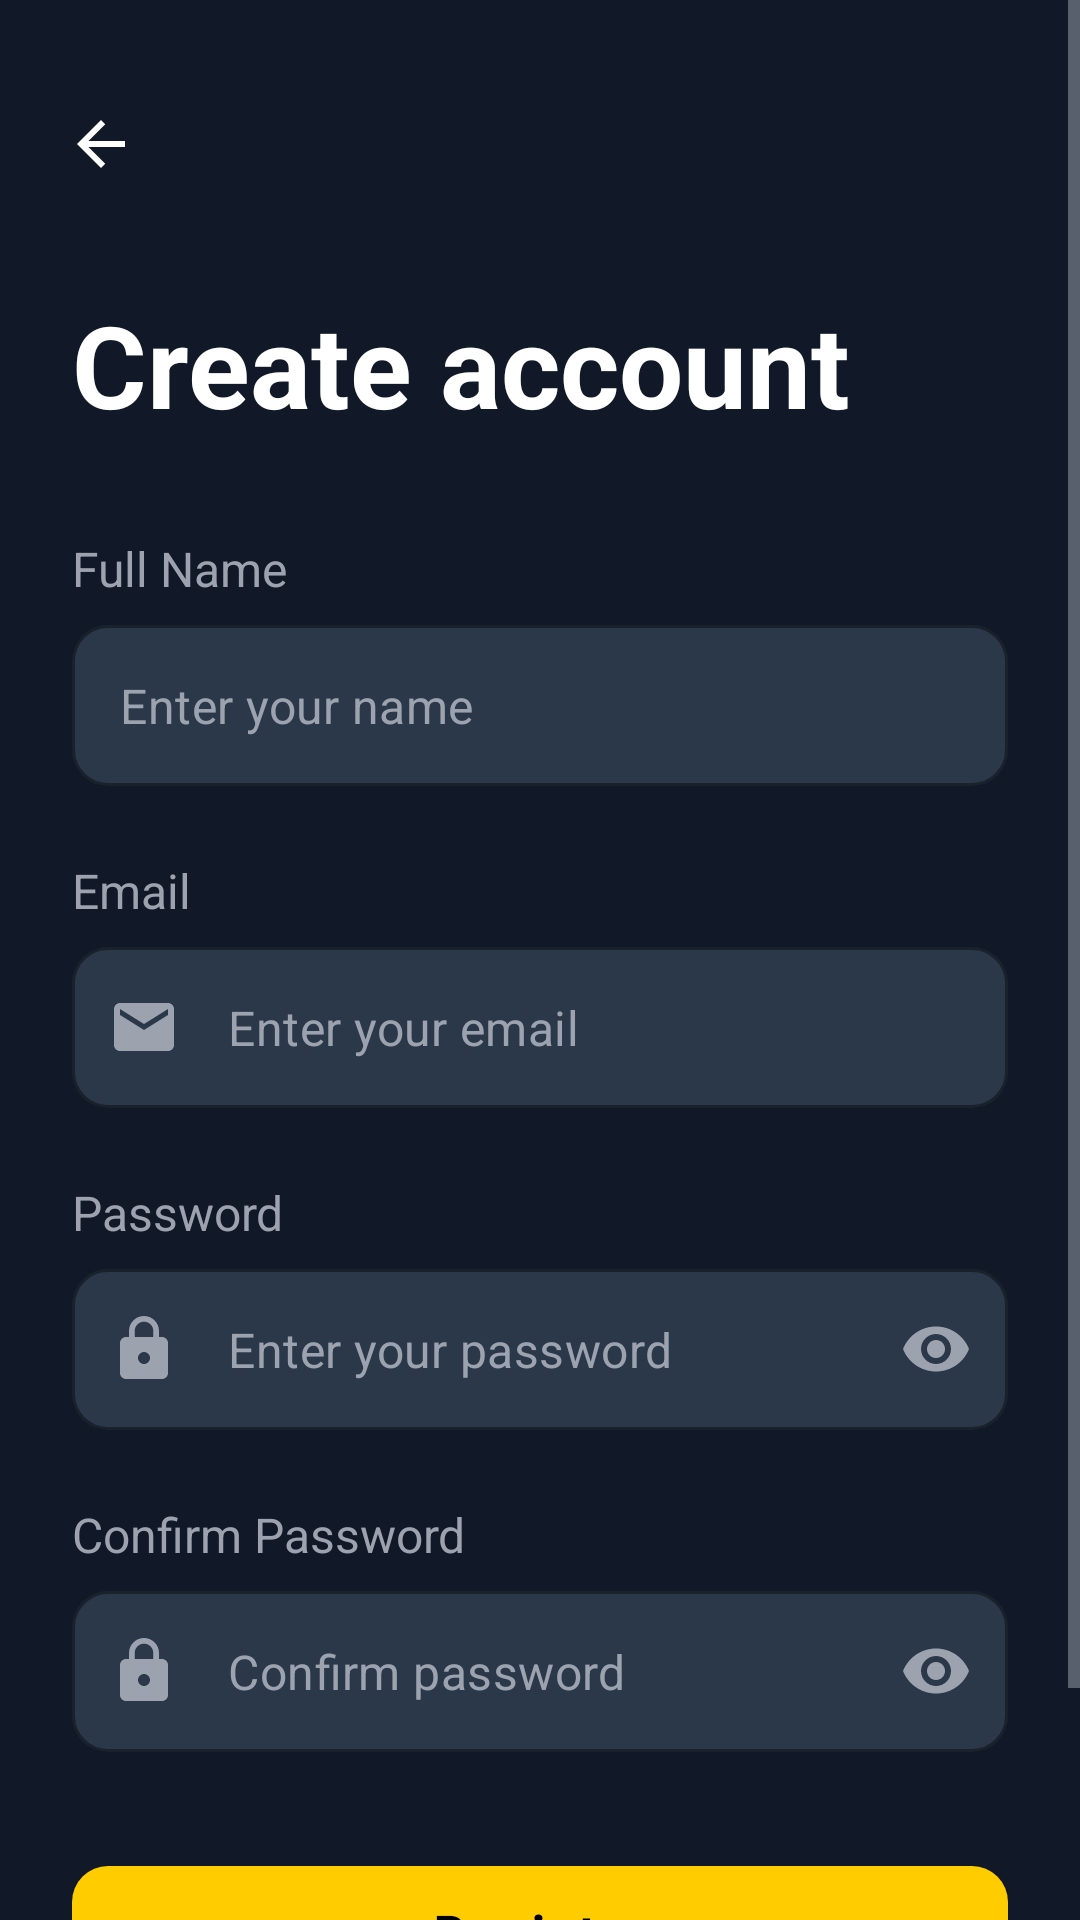

Layout XML and referenced resources for this Android screen:
<!-- AndroidManifest.xml: application theme Theme.TeleFlow -->
<!-- res/layout/fragment_register.xml -->
<?xml version="1.0" encoding="utf-8"?>
<ScrollView xmlns:android="http://schemas.android.com/apk/res/android"
    xmlns:app="http://schemas.android.com/apk/res-auto"
    xmlns:tools="http://schemas.android.com/tools"
    android:layout_width="match_parent"
    android:layout_height="match_parent"
    android:background="@color/background_color"
    android:fillViewport="true"
    tools:context=".fragments.RegisterFragment">

    <androidx.constraintlayout.widget.ConstraintLayout
        android:layout_width="match_parent"
        android:layout_height="wrap_content"
        android:paddingHorizontal="24dp"
        android:paddingTop="24dp"
        android:paddingBottom="32dp">

        <ImageButton
            android:id="@+id/btnBack"
            android:layout_width="48dp"
            android:layout_height="48dp"
            android:layout_marginLeft="-15dp"
            android:background="?attr/selectableItemBackgroundBorderless"
            android:contentDescription="Go back"
            android:src="@drawable/ic_back"
            app:layout_constraintStart_toStartOf="parent"
            app:layout_constraintTop_toTopOf="parent"
            app:tint="@color/white" />

        <TextView
            android:id="@+id/tvCreateAccountHeader"
            android:layout_width="match_parent"
            android:layout_height="wrap_content"
            android:layout_marginTop="24dp"
            android:text="@string/create_account"
            android:textColor="@color/white"
            android:textSize="38sp"
            android:textStyle="bold"
            app:layout_constraintTop_toBottomOf="@id/btnBack" />

        <TextView
            android:id="@+id/tvFullNameLabel"
            android:layout_width="wrap_content"
            android:layout_height="wrap_content"
            android:layout_marginTop="32dp"
            android:text="@string/full_name_label"
            android:textColor="@color/text_color"
            android:textSize="16sp"
            app:layout_constraintStart_toStartOf="parent"
            app:layout_constraintTop_toBottomOf="@id/tvCreateAccountHeader" />

        <com.google.android.material.textfield.TextInputLayout
            android:id="@+id/tilFullName"
            style="@style/Widget.TeleFlow.TextInputLayout"
            android:layout_width="match_parent"
            android:layout_height="wrap_content"
            android:layout_marginTop="8dp"
            app:hintEnabled="false"
            app:layout_constraintTop_toBottomOf="@id/tvFullNameLabel"
            app:startIconDrawable="@drawable/ic_person">

            <com.google.android.material.textfield.TextInputEditText
                android:id="@+id/etFullName"
                android:layout_width="match_parent"
                android:layout_height="wrap_content"
                android:hint="@string/full_name_hint"
                android:inputType="textPersonName"
                android:paddingVertical="16dp"
                android:textColor="@color/white"
                android:textColorHint="@color/text_color" />
        </com.google.android.material.textfield.TextInputLayout>

        <TextView
            android:id="@+id/tvEmailLabel"
            android:layout_width="wrap_content"
            android:layout_height="wrap_content"
            android:layout_marginTop="24dp"
            android:text="@string/email_label"
            android:textColor="@color/text_color"
            android:textSize="16sp"
            app:layout_constraintStart_toStartOf="parent"
            app:layout_constraintTop_toBottomOf="@id/tilFullName" />

        <com.google.android.material.textfield.TextInputLayout
            android:id="@+id/tilEmail"
            style="@style/Widget.TeleFlow.TextInputLayout"
            android:layout_width="match_parent"
            android:layout_height="wrap_content"
            android:layout_marginTop="8dp"
            app:hintEnabled="false"
            app:layout_constraintTop_toBottomOf="@id/tvEmailLabel"
            app:startIconDrawable="@drawable/ic_email">

            <com.google.android.material.textfield.TextInputEditText
                android:id="@+id/etEmail"
                android:layout_width="match_parent"
                android:layout_height="wrap_content"
                android:hint="@string/email_hint"
                android:inputType="textEmailAddress"
                android:paddingVertical="16dp"
                android:textColor="@color/white"
                android:textColorHint="@color/text_color" />
        </com.google.android.material.textfield.TextInputLayout>

        <TextView
            android:id="@+id/tvPasswordLabel"
            android:layout_width="wrap_content"
            android:layout_height="wrap_content"
            android:layout_marginTop="24dp"
            android:text="@string/password_label"
            android:textColor="@color/text_color"
            android:textSize="16sp"
            app:layout_constraintStart_toStartOf="parent"
            app:layout_constraintTop_toBottomOf="@id/tilEmail" />

        <com.google.android.material.textfield.TextInputLayout
            android:id="@+id/tilPassword"
            style="@style/Widget.TeleFlow.TextInputLayout"
            android:layout_width="match_parent"
            android:layout_height="wrap_content"
            android:layout_marginTop="8dp"
            app:endIconMode="password_toggle"
            app:hintEnabled="false"
            app:layout_constraintTop_toBottomOf="@id/tvPasswordLabel"
            app:startIconDrawable="@drawable/ic_lock">

            <com.google.android.material.textfield.TextInputEditText
                android:id="@+id/etPassword"
                android:layout_width="match_parent"
                android:layout_height="wrap_content"
                android:hint="@string/password_hint"
                android:inputType="textPassword"
                android:paddingVertical="16dp"
                android:textColor="@color/white"
                android:textColorHint="@color/text_color" />
        </com.google.android.material.textfield.TextInputLayout>

        <TextView
            android:id="@+id/tvConfirmPasswordLabel"
            android:layout_width="wrap_content"
            android:layout_height="wrap_content"
            android:layout_marginTop="24dp"
            android:text="@string/confirm_password_label"
            android:textColor="@color/text_color"
            android:textSize="16sp"
            app:layout_constraintStart_toStartOf="parent"
            app:layout_constraintTop_toBottomOf="@id/tilPassword" />

        <com.google.android.material.textfield.TextInputLayout
            android:id="@+id/tilConfirmPassword"
            style="@style/Widget.TeleFlow.TextInputLayout"
            android:layout_width="match_parent"
            android:layout_height="wrap_content"
            android:layout_marginTop="8dp"
            app:endIconMode="password_toggle"
            app:hintEnabled="false"
            app:layout_constraintTop_toBottomOf="@id/tvConfirmPasswordLabel"
            app:startIconDrawable="@drawable/ic_lock">

            <com.google.android.material.textfield.TextInputEditText
                android:id="@+id/etConfirmPassword"
                android:layout_width="match_parent"
                android:layout_height="wrap_content"
                android:hint="@string/confirm_password_hint"
                android:inputType="textPassword"
                android:paddingVertical="16dp"
                android:textColor="@color/white"
                android:textColorHint="@color/text_color" />
        </com.google.android.material.textfield.TextInputLayout>

        <com.google.android.material.button.MaterialButton
            android:id="@+id/btnRegister"
            android:layout_width="match_parent"
            android:layout_height="56dp"
            android:layout_marginTop="32dp"
            android:text="@string/register_button"
            android:textAllCaps="false"
            android:textColor="@color/black"
            android:textSize="16sp"
            android:textStyle="bold"
            app:backgroundTint="@color/active_color"
            app:cornerRadius="12dp"
            app:layout_constraintTop_toBottomOf="@id/tilConfirmPassword" />

        <LinearLayout
            android:id="@+id/loginLinkContainer"
            android:layout_width="wrap_content"
            android:layout_height="wrap_content"
            android:orientation="horizontal"
            android:layout_marginTop="5dp"
            app:layout_constraintEnd_toEndOf="parent"
            app:layout_constraintStart_toStartOf="parent"
            app:layout_constraintTop_toBottomOf="@+id/btnRegister">

            <TextView
                android:layout_width="wrap_content"
                android:layout_height="wrap_content"
                android:layout_marginRight="5dp"
                android:text="@string/already_have_account"
                android:textColor="@color/text_color"
                android:textSize="14sp" />

            <TextView
                android:id="@+id/tvLogin"
                android:layout_width="wrap_content"
                android:layout_height="wrap_content"
                android:text="@string/log_in_here"
                android:textColor="@color/active_color"
                android:textSize="14sp" />
        </LinearLayout>

    </androidx.constraintlayout.widget.ConstraintLayout>
</ScrollView>
<!-- resources referenced by this layout -->
<resources>
  <color name="active_color">#FFCC00</color>
  <color name="background_color">#111827</color>
  <color name="black">#FF000000</color>
  <color name="text_color">#9CA3AF</color>
  <color name="white">#FFFFFFFF</color>
  <!-- drawable ic_back (drawable) -->
  <?xml version="1.0" encoding="utf-8"?>
  <vector xmlns:android="http://schemas.android.com/apk/res/android"
      android:width="24dp"
      android:height="24dp"
      android:viewportWidth="24"
      android:viewportHeight="24"
      android:autoMirrored="true">
      <path
          android:fillColor="@android:color/white"
          android:pathData="M20,11H7.83l5.59,-5.59L12,4l-8,8 8,8 1.41,-1.41L7.83,13H20v-2z"/>
  </vector>
  <!-- drawable ic_email (drawable) -->
  <?xml version="1.0" encoding="utf-8"?>
  <vector xmlns:android="http://schemas.android.com/apk/res/android"
      android:width="24dp"
      android:height="24dp"
      android:viewportWidth="24"
      android:viewportHeight="24">
      <path
          android:fillColor="@color/text_color"
          android:pathData="M20,4L4,4c-1.1,0 -1.99,0.9 -1.99,2L2,18c0,1.1 0.9,2 2,2h16c1.1,0 2,-0.9 2,-2L22,6c0,-1.1 -0.9,-2 -2,-2zM20,8l-8,5 -8,-5L4,6l8,5 8,-5v2z"/>
  </vector>
  <!-- drawable ic_lock (drawable) -->
  <?xml version="1.0" encoding="utf-8"?>
  <vector xmlns:android="http://schemas.android.com/apk/res/android"
      android:width="24dp"
      android:height="24dp"
      android:viewportWidth="24"
      android:viewportHeight="24">
      <path
          android:fillColor="@color/text_color"
          android:pathData="M18,8h-1L17,6c0,-2.76 -2.24,-5 -5,-5S7,3.24 7,6v2L6,8c-1.1,0 -2,0.9 -2,2v10c0,1.1 0.9,2 2,2h12c1.1,0 2,-0.9 2,-2L20,10c0,-1.1 -0.9,-2 -2,-2zM12,17c-1.1,0 -2,-0.9 -2,-2s0.9,-2 2,-2 2,0.9 2,2 -0.9,2 -2,2zM15.1,8L8.9,8L8.9,6c0,-1.71 1.39,-3.1 3.1,-3.1 1.71,0 3.1,1.39 3.1,3.1v2z"/>
  </vector>
  <string name="already_have_account">Already have an account? </string>
  <string name="confirm_password_hint">Confirm password</string>
  <string name="confirm_password_label">Confirm Password</string>
  <string name="create_account">Create account</string>
  <string name="email_hint">Enter your email</string>
  <string name="email_label">Email</string>
  <string name="full_name_hint">Enter your name</string>
  <string name="full_name_label">Full Name</string>
  <string name="log_in_here">Log in here</string>
  <string name="password_hint">Enter your password</string>
  <string name="password_label">Password</string>
  <string name="register_button">Register</string>
  <color name="card_color">#2B384A</color>
  <color name="nav_bar_border_color">#374151</color>
  <color name="logout_color">#EF4444</color>
  <color name="nav_bar_color">#1F2937</color>
  <color name="heading_color">#E5E7EB</color>
  <style name="TeleFlow.ActionBar" parent="Widget.AppCompat.ActionBar">
          <item name="background">@color/nav_bar_color</item>
          <item name="titleTextStyle">@style/TeleFlow.ActionBar.TitleTextStyle</item>
          <item name="homeAsUpIndicator">@drawable/ic_back</item>
      </style>
  <style name="TeleFlow.BottomNavigation" parent="Widget.Design.BottomNavigationView">
          <item name="android:background">@color/nav_bar_color</item>
          <item name="itemIconTint">@color/bottom_nav_item_color</item>
          <item name="itemTextColor">@color/bottom_nav_item_color</item>
      </style>
  <style name="TeleFlow.ActionBar.TitleTextStyle" parent="TextAppearance.AppCompat.Widget.ActionBar.Title">
          <item name="android:textColor">@color/heading_color</item>
      </style>
</resources>
